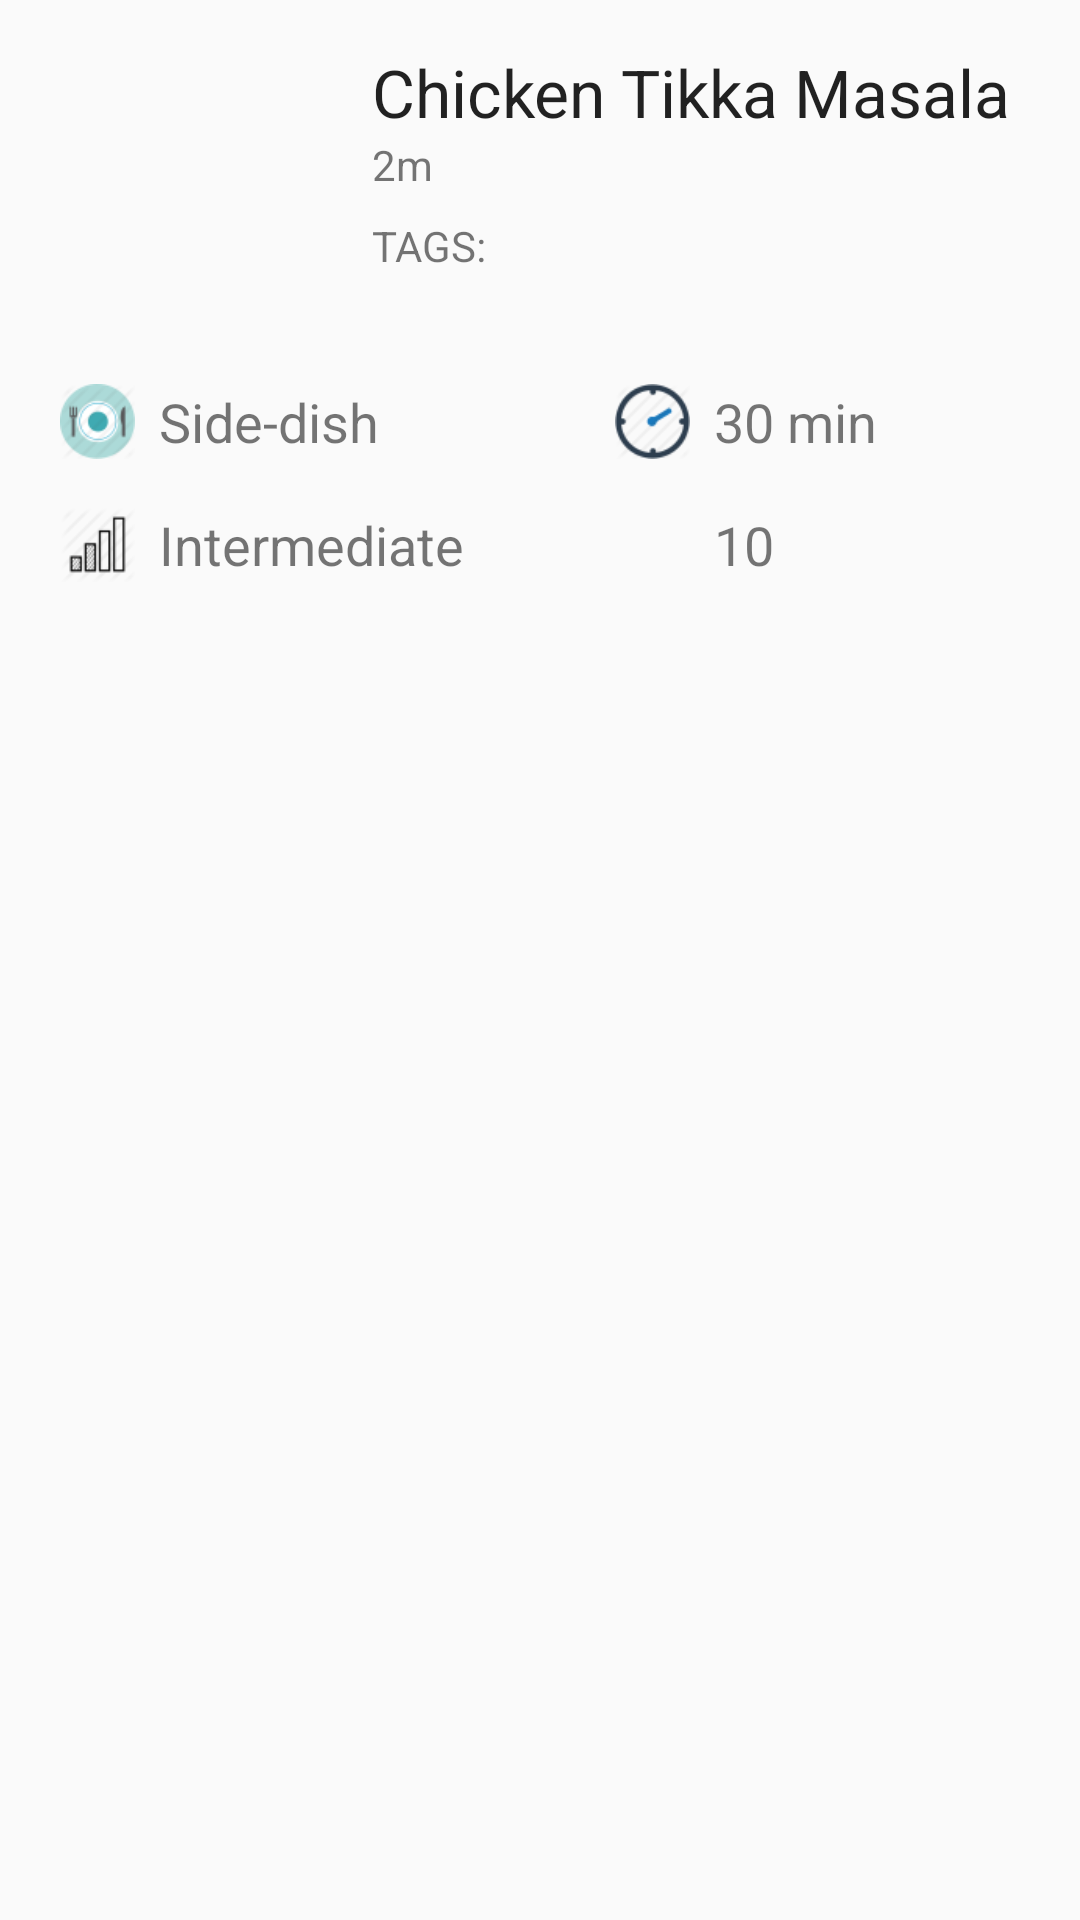

Layout XML and referenced resources for this Android screen:
<!-- AndroidManifest.xml: application theme AppTheme -->
<!-- res/layout/recipe_detail_page.xml -->
<LinearLayout
    xmlns:android="http://schemas.android.com/apk/res/android"
    android:layout_width="match_parent"
    android:layout_height="fill_parent">

    <LinearLayout
        android:layout_width="match_parent"
        android:layout_height="match_parent"
        android:orientation="vertical"
        android:layout_margin="16dp">

        <LinearLayout
            android:layout_width="match_parent"
            android:layout_height="80dp"
            android:layout_marginBottom="32dp"
            android:orientation="horizontal">

            <ImageView
                android:id="@+id/recipe_profile_image"
                android:layout_width="100dp"
                android:layout_height="wrap_content"
                android:src="@drawable/bbq"
                android:scaleType="centerCrop"/>

            <LinearLayout
                android:layout_width="0dp"
                android:layout_weight="1"
                android:layout_height="wrap_content"
                android:orientation="vertical">

                <TextView
                    android:id="@+id/title_text_view"
                    android:layout_width="wrap_content"
                    android:layout_height="wrap_content"
                    android:text="Chicken Tikka Masala"
                    android:paddingLeft="8dp"
                    android:textAppearance="?android:attr/textAppearanceLarge"/>

                <TextView
                    android:id="@+id/date_text_view"
                    android:layout_width="wrap_content"
                    android:layout_height="wrap_content"
                    android:text="2m  "
                    android:paddingLeft="8dp"
                    android:textAppearance="?android:attr/textAppearanceSmall"/>

                <TextView
                    android:id="@+id/tags_text_view"
                    android:layout_width="wrap_content"
                    android:layout_height="wrap_content"
                    android:text="TAGS: "
                    android:layout_marginTop="8dp"
                    android:paddingLeft="8dp"
                    android:textAppearance="?android:attr/textAppearanceSmall"/>
            </LinearLayout>
        </LinearLayout>

        <LinearLayout
            android:layout_width="match_parent"
            android:layout_height="wrap_content"
            android:orientation="vertical"
            android:layout_marginLeft="4dp">

            <LinearLayout
                android:layout_width="match_parent"
                android:layout_height="wrap_content"
                android:orientation="horizontal"
                android:layout_marginBottom="16dp">

                <LinearLayout
                    android:layout_width="0dp"
                    android:layout_height="wrap_content"
                    android:layout_weight="1"
                    android:orientation="horizontal"
                    android:layout_columnWeight="1"
                    android:layout_gravity="left|top">

                    <ImageView
                        android:layout_width="25dp"
                        android:layout_height="25dp"
                        android:src="@drawable/dish"
                        android:layout_marginRight="8dp"/>
                    <TextView
                        android:id="@+id/category_text_view"
                        android:layout_width="0dp"
                        android:layout_height="wrap_content"
                        android:layout_weight="1"
                        android:text="Side-dish"
                        android:textSize="18dp"
                        android:layout_gravity="center"
                        />
                    
                </LinearLayout>

                <LinearLayout
                    android:layout_width="0dp"
                    android:layout_height="wrap_content"
                    android:layout_weight="0.75"
                    android:orientation="horizontal"
                    android:layout_columnWeight="1"
                    android:layout_gravity="left|top">

                    <ImageView
                        android:layout_width="25dp"
                        android:layout_height="25dp"
                        android:src="@drawable/time"
                        android:layout_marginRight="8dp"/>
                    <TextView
                        android:id="@+id/duration_text_view"
                        android:layout_width="0dp"
                        android:layout_height="wrap_content"
                        android:layout_weight="1"
                        android:text="30 min"
                        android:textSize="18dp"
                        android:layout_gravity="center" />

                </LinearLayout>

            </LinearLayout>

            <LinearLayout
                android:layout_width="match_parent"
                android:layout_height="wrap_content"
                android:orientation="horizontal"
                android:layout_marginBottom="16dp">


                <LinearLayout
                    android:layout_width="0dp"
                    android:layout_height="wrap_content"
                    android:layout_weight="1"
                    android:orientation="horizontal"
                    android:layout_columnWeight="1"
                    android:layout_gravity="left|top">

                    <ImageView
                        android:layout_width="25dp"
                        android:layout_height="25dp"
                        android:src="@drawable/level"
                        android:layout_marginRight="8dp"/>

                    <TextView
                        android:id="@+id/level_text_view"
                        android:layout_width="0dp"
                        android:layout_height="wrap_content"
                        android:layout_weight="1"
                        android:textSize="18dp"
                        android:text="Intermediate"
                        android:layout_gravity="center"/>
                </LinearLayout>

                <LinearLayout
                    android:layout_width="0dp"
                    android:layout_height="wrap_content"
                    android:layout_weight="0.75"
                    android:orientation="horizontal"
                    android:layout_columnWeight="1"
                    android:layout_gravity="left|top">

                    <ImageView
                        android:layout_width="25dp"
                        android:layout_height="25dp"
                        android:src="@drawable/serving"
                        android:layout_marginRight="8dp"/>

                    <TextView
                        android:id="@+id/servings_text_view"
                        android:layout_width="0dp"
                        android:layout_height="wrap_content"
                        android:layout_weight="1"
                        android:text="10"
                        android:textSize="18dp"
                        android:layout_gravity="center"/>
                </LinearLayout>
            </LinearLayout>


        </LinearLayout>

        <android.support.v7.widget.RecyclerView
            android:id="@+id/snap_recycler_view"
            android:layout_width="wrap_content"
            android:layout_height="wrap_content">
        </android.support.v7.widget.RecyclerView>

    </LinearLayout>
</LinearLayout>
<!-- resources referenced by this layout -->
<resources>
  <!-- drawable dish: png bitmap (drawable-nodpi, 2623 bytes) -->
  <!-- drawable level: png bitmap (drawable-nodpi, 1443 bytes) -->
  <!-- drawable time: png bitmap (drawable-nodpi, 1958 bytes) -->
  <style name="AppTheme" parent="@style/Theme.AppCompat.Light.DarkActionBar">
          <item name="android:actionBarStyle">@style/MyActionBar</item>
  
          
          <item name="actionBarStyle">@style/MyActionBar</item>
      </style>
  <style name="MyActionBar" parent="@style/Widget.AppCompat.Light.ActionBar.Solid.Inverse">
          <item name="android:background">#5c7448</item>
          <item name="android:colorBackground">#5c7448</item>
          <item name="displayOptions">useLogo|showHome|showTitle</item>
          
          <item name="background">@drawable/color_5c7448</item>
      </style>
  <!-- drawable color_5c7448: png bitmap (drawable, 1348 bytes) -->
</resources>
